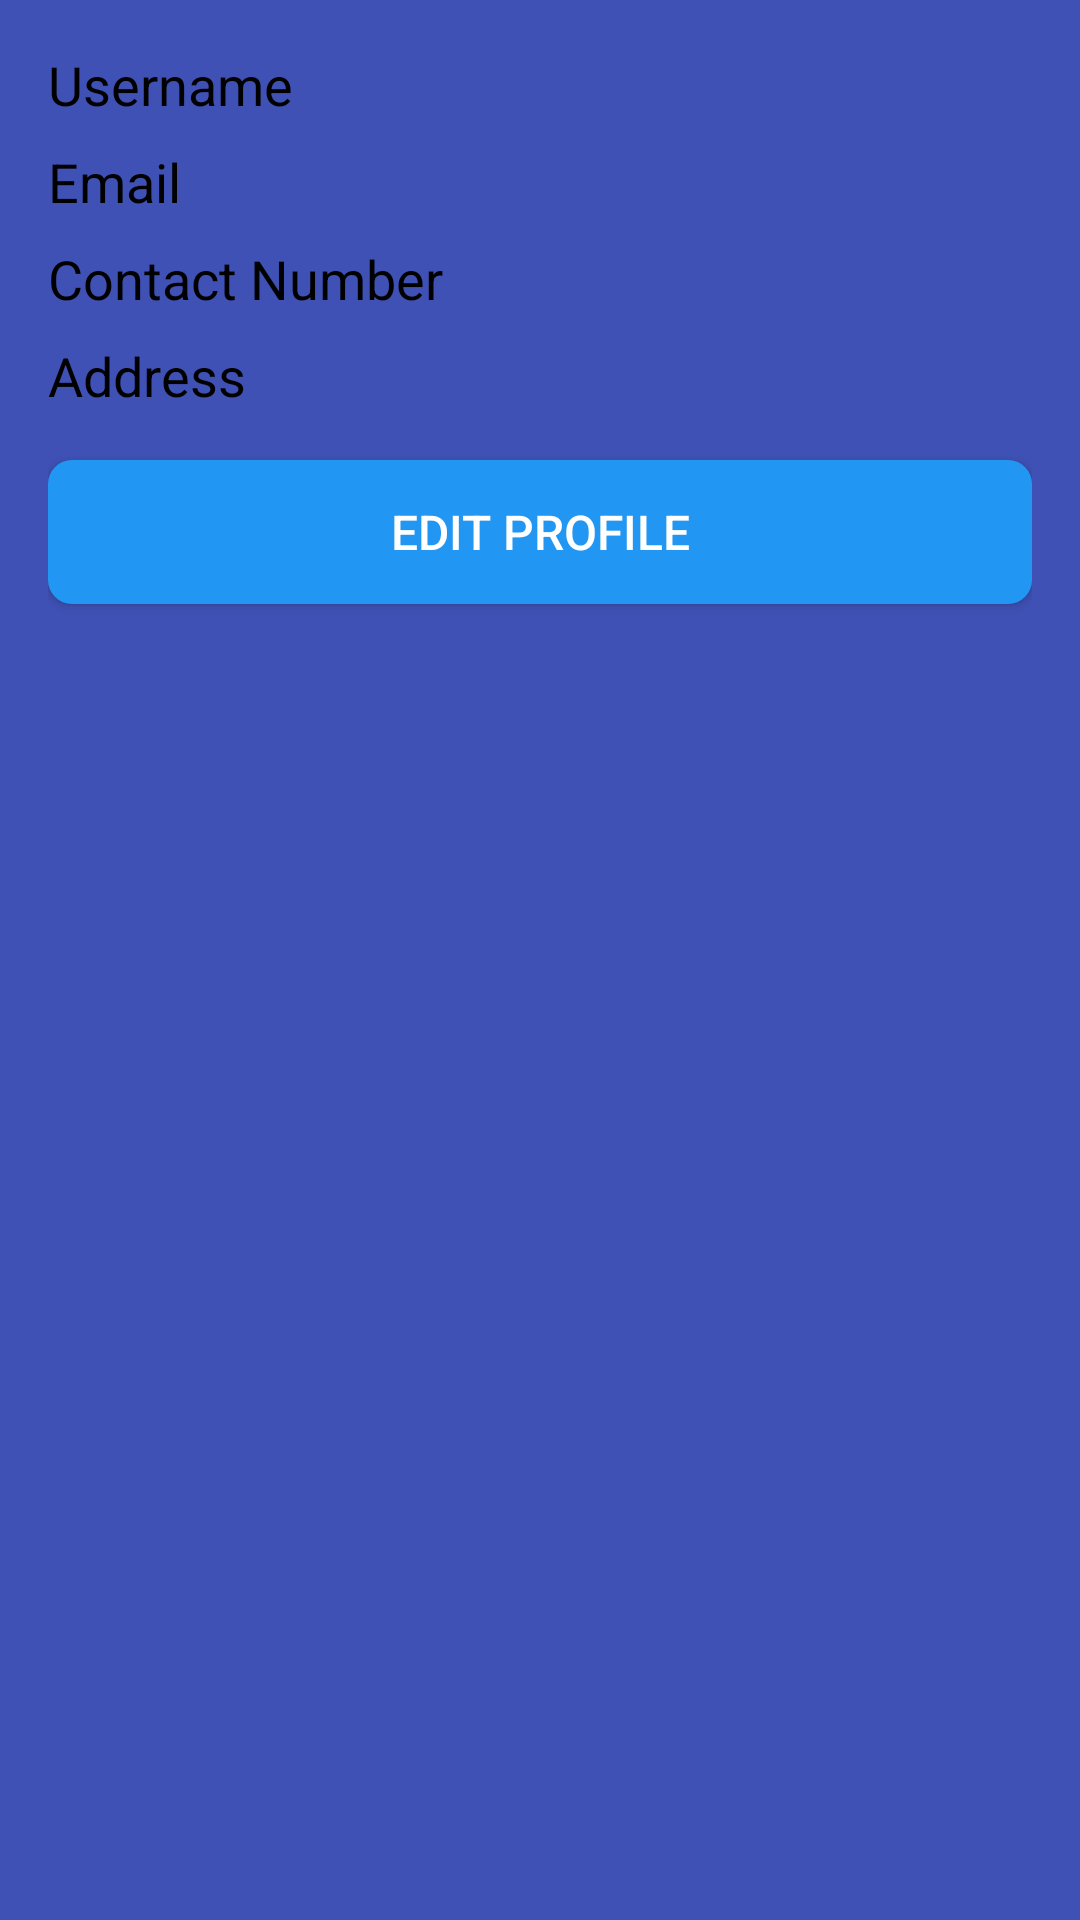

Layout XML and referenced resources for this Android screen:
<!-- AndroidManifest.xml: application theme AppTheme -->
<!-- res/layout/activity_profile.xml -->
<?xml version="1.0" encoding="utf-8"?>
<RelativeLayout xmlns:android="http://schemas.android.com/apk/res/android"
    android:layout_width="match_parent"
    android:layout_height="match_parent"
    android:background="@color/primary_color"
    android:foregroundTint="#854949"
    android:padding="16dp">

    <TextView
        android:id="@+id/tvUsername"
        android:layout_width="wrap_content"
        android:layout_height="wrap_content"
        android:text="Username"
        android:textColor="@color/black"
        android:textSize="18sp" />

    <TextView
        android:id="@+id/tvEmail"
        android:layout_width="wrap_content"
        android:layout_height="wrap_content"
        android:layout_below="@id/tvUsername"
        android:layout_marginTop="8dp"
        android:text="Email"
        android:textColor="@color/black"
        android:textSize="18sp" />

    <TextView
        android:id="@+id/tvContactNumber"
        android:layout_width="wrap_content"
        android:layout_height="wrap_content"
        android:layout_below="@id/tvEmail"
        android:layout_marginTop="8dp"
        android:text="Contact Number"
        android:textColor="@color/black"
        android:textSize="18sp" />

    <TextView
        android:id="@+id/tvAddress"
        android:layout_width="wrap_content"
        android:layout_height="wrap_content"
        android:layout_below="@id/tvContactNumber"
        android:layout_marginTop="8dp"
        android:text="Address"
        android:textColor="@color/black"
        android:textSize="18sp" />

    <Button
        android:id="@+id/btnEditProfile"
        android:layout_width="match_parent"
        android:layout_height="wrap_content"
        android:layout_below="@id/tvAddress"
        android:layout_marginTop="16dp"
        android:background="@drawable/ic_back"
        android:paddingStart="24dp"
        android:paddingTop="12dp"
        android:paddingEnd="24dp"
        android:paddingBottom="12dp"
        android:text="Edit Profile"
        android:textColor="@android:color/white"
        android:textSize="16sp" />

    <Button
        android:id="@+id/btnAddPaymentMethod"
        android:layout_width="wrap_content"
        android:layout_height="wrap_content"
        android:layout_below="@id/btnEditProfile"
        android:layout_marginTop="16dp"
        android:background="@drawable/button_background"
        android:paddingStart="24dp"
        android:paddingTop="12dp"
        android:paddingEnd="24dp"
        android:paddingBottom="12dp"
        android:text="Add Payment Method"
        android:textColor="@android:color/white"
        android:textSize="16sp"
        android:visibility="invisible" />

</RelativeLayout>
<!-- resources referenced by this layout -->
<resources>
  <color name="black">#FF000000</color>
  <color name="primary_color">#3F51B5</color>
  <!-- drawable ic_back (drawable) -->
  <?xml version="1.0" encoding="utf-8"?>
  <selector xmlns:android="http://schemas.android.com/apk/res/android">
  
      
      <item android:state_pressed="true">
          <shape android:shape="rectangle">
              <solid android:color="#FF5722"/> 
              <corners android:radius="8dp"/> 
              <padding
                  android:left="16dp"
                  android:top="16dp"
                  android:right="16dp"
                  android:bottom="16dp"/>
          </shape>
      </item>
  
      
      <item android:state_focused="true">
          <shape android:shape="rectangle">
              <solid android:color="#FFC107"/> 
              <corners android:radius="8dp"/> 
              <padding
                  android:left="16dp"
                  android:top="16dp"
                  android:right="16dp"
                  android:bottom="16dp"/>
          </shape>
      </item>
  
      
      <item>
          <shape android:shape="rectangle">
              <solid android:color="#2196F3"/> 
              <corners android:radius="8dp"/> 
              <padding
                  android:left="16dp"
                  android:top="16dp"
                  android:right="16dp"
                  android:bottom="16dp"/>
          </shape>
      </item>
  
  </selector>
  <style name="AppTheme" parent="Theme.AppCompat.Light.DarkActionBar">
          
          <item name="colorPrimary">@color/colorPrimary</item>
          <item name="colorPrimaryDark">@color/colorPrimaryDark</item>
          <item name="colorAccent">@color/colorAccent</item>
      </style>
  <color name="colorPrimary">#6200EE</color>
  <color name="colorPrimaryDark">#3700B3</color>
  <color name="colorAccent">#03DAC5</color>
</resources>
